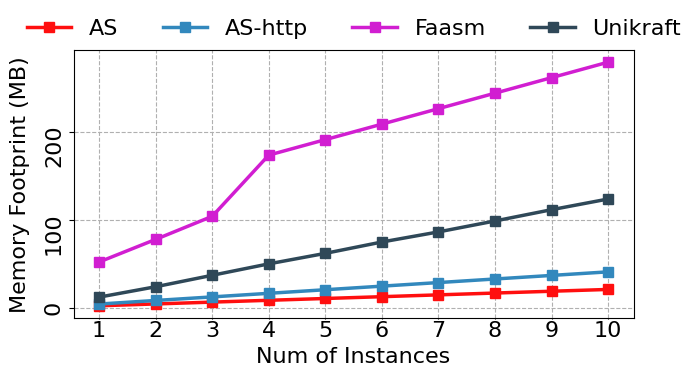

This chart was generated by the following Python code: (Note: this script raises an exception after producing the figure.)
import matplotlib.pyplot as plt
import matplotlib.font_manager
import matplotlib as mpl

matplotlib.rcParams["font.family"] = 'Helvetica'
matplotlib.rcParams['pdf.fonttype'] = 42
# matplotlib.rcParams['pdf.use14corefonts'] = True
matplotlib.rcParams['ps.fonttype'] = 42
plt.rcParams.update({'font.size': 16})

# fig = plt.figure(figsize=(4.65, 2.5), dpi=300)
fig = plt.figure(figsize=(7, 4), dpi=300)

plt.subplots_adjust(hspace=0.05, wspace=None, top=0.82,
                    bottom=0.15, left=0.12, right=0.92)

AS_overheads = [4029.333333, 6472, 8569.333333, 10645.33333,
                12702.66667, 14752, 16797.33333, 18864, 20928, 22974.66667, 25016]
AS_overheads = [(i-AS_overheads[0])/1000 for i in AS_overheads[1:]]

AS_http_overheads = [4021.333333, 8429.333333, 12498.66667, 16544.66667, 20605.33333,
                     24677.33333, 28744, 32801.33333, 36861.33333, 40897.33333, 44957.33333,]
AS_http_overheads = [(i-AS_http_overheads[0]) /
                     1000 for i in AS_http_overheads[1:]]

Faasm_overhead = [166740, 218818, 244458, 270642, 340040,
                  357606, 375172, 392730, 410290, 427888, 445454]
Faasm_overhead = [(i-Faasm_overhead[0])/1000 for i in Faasm_overhead[1:]]

Unikraft_overhead = [0, 12252, 24034.66667, 37029.33333, 49992,
                     61894.66667, 74785.33333, 86228, 98637.33333, 111421.3333, 123541.3333]
Unikraft_overhead = [(i-Unikraft_overhead[0]) /
                     1000 for i in Unikraft_overhead[1:]]

instance_nums = [i+1 for i in range(10)]

linewidth = 2.5
# markers = ["*", '♣\clubsuit', "P"]

# plt.plot(range(len(ASF_overheads)), ASF_overheads, label="ASF + S3",
#     color="#FF0F0F", linewidth=linewidth, marker="o")
plt.plot(range(len(AS_overheads)), AS_overheads, label="AS",
         color="#FF0F0F", linewidth=linewidth, marker="s", markersize=7)
plt.plot(range(len(AS_http_overheads)), AS_http_overheads, label="AS-http",
         color="#3288BD", linewidth=linewidth, marker="s", markersize=7)
plt.plot(range(len(Faasm_overhead)), Faasm_overhead, label="Faasm",
         color="#D11ED1", linewidth=linewidth, marker="s", markersize=7)
plt.plot(range(len(Unikraft_overhead)), Unikraft_overhead, label="Unikraft",
         color="#2F4858", linewidth=linewidth, marker="s", markersize=7)

# plt.text(1, ASF_overheads[2], "ASF + S3")
# plt.text(2, OpenFaas_overheads[2], "OpenFaaS + MinIO")

# plt.yscale("log")

plt.gca().xaxis.set_tick_params(pad=0.5, length=1)

plt.ylabel("Memory Footprint (MB)", labelpad=10)
plt.xlabel("Num of Instances", labelpad=5)
plt.xticks(range(len(instance_nums)), instance_nums)
plt.yticks(rotation=90, )

plt.grid(ls="--", zorder=1)
plt.legend(framealpha=0, loc=(-0.1, 1.01), ncol=4,  # prop={'size': 8}
           )

plt.savefig("/home/<user>/Downloads/sec6_mem.pdf")

# print(AS_overheads)
# print(AS_http_overheads)
# print(Faasm_overhead)
# print(Unikraft_overhead)

# plt.show()
